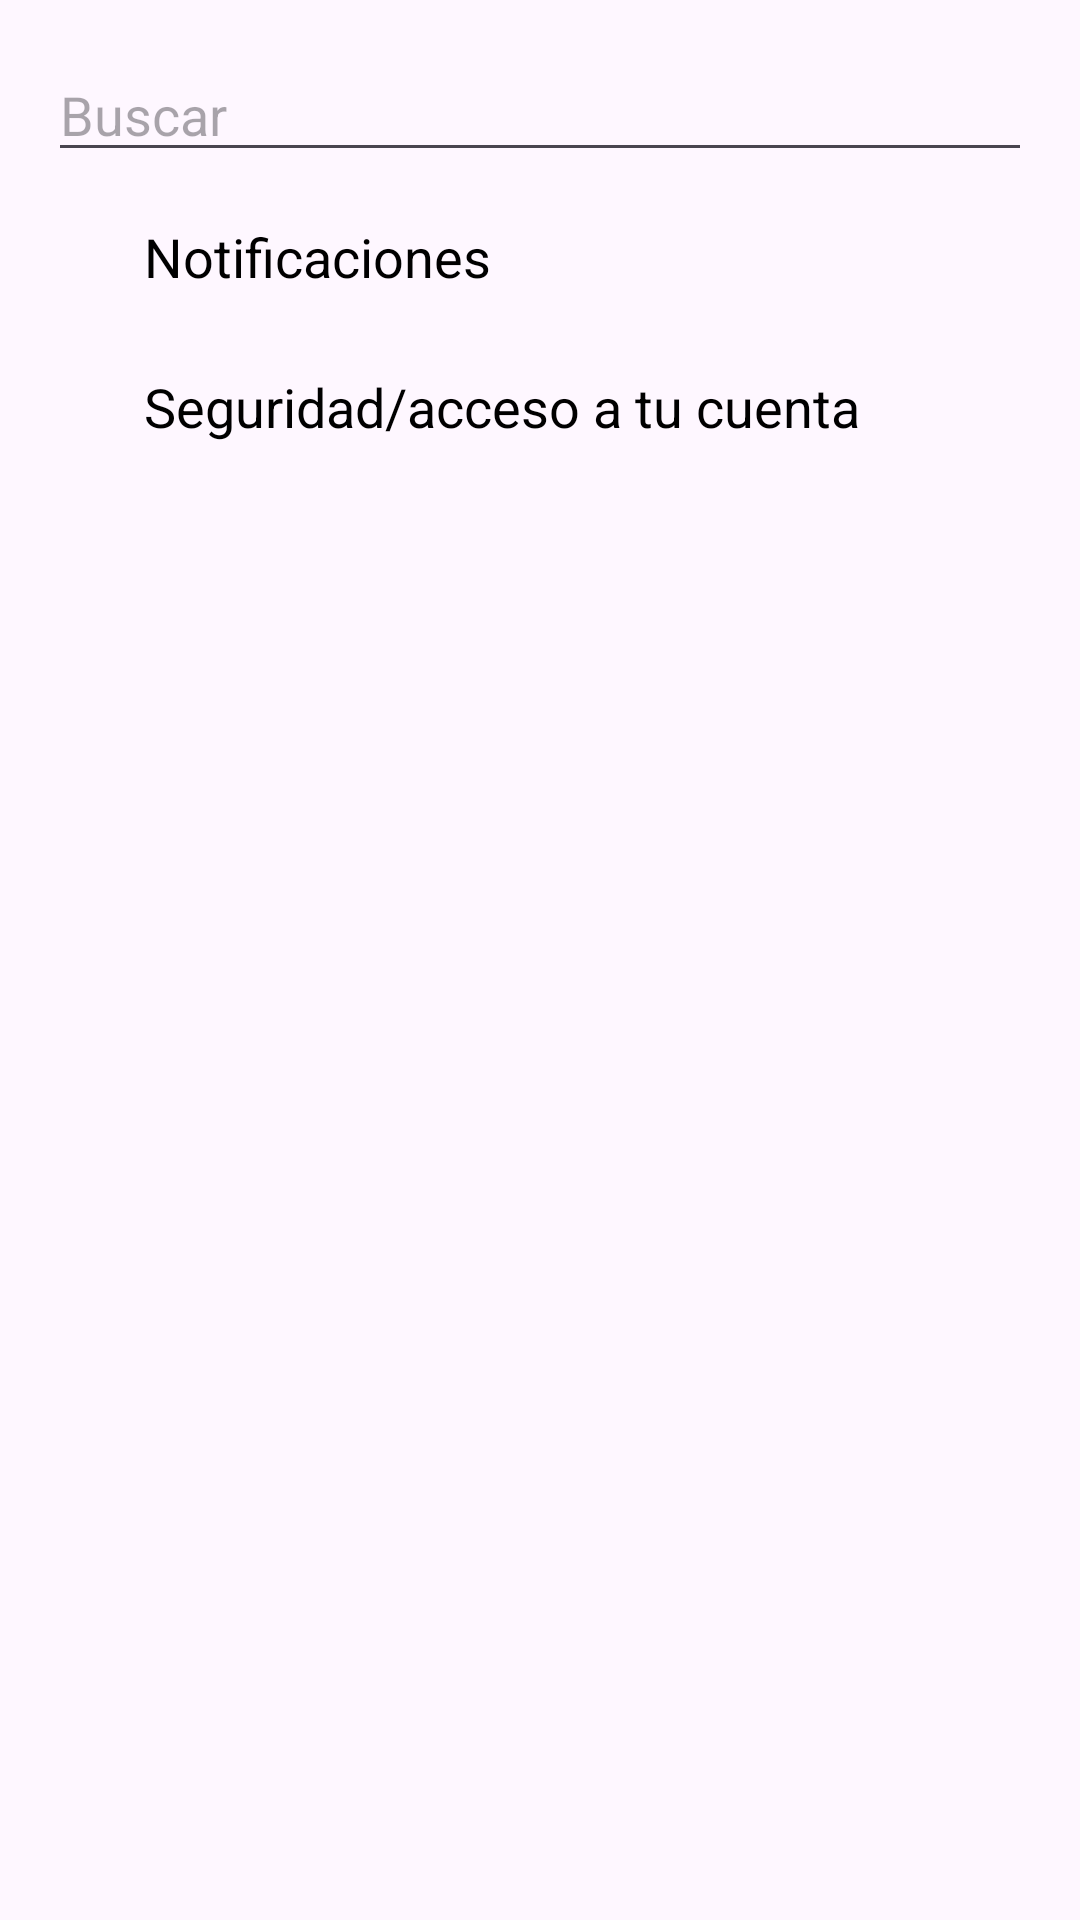

Here is an Android app screen rendered from its layout file. Give the layout XML and the strings, colors and styles it references.
<!-- AndroidManifest.xml: application theme Theme.NavigationDrawerKotlin -->
<!-- res/layout/fragment_settings.xml -->
<?xml version="1.0" encoding="utf-8"?>
<LinearLayout
    xmlns:android="http://schemas.android.com/apk/res/android"
    xmlns:app="http://schemas.android.com/apk/res-auto"
    xmlns:tools="http://schemas.android.com/tools"
    android:layout_width="match_parent"
    android:layout_height="match_parent"
    android:orientation="vertical"
    android:padding="16dp">

     
     <EditText
         android:layout_width="match_parent"
         android:layout_height="wrap_content"
         android:hint="Buscar"
         android:inputType="text" />

     
     <LinearLayout
         android:layout_width="match_parent"
         android:layout_height="wrap_content"
         android:orientation="vertical"
         android:layout_marginTop="16dp">

          
          <LinearLayout

              android:id="@+id/notificacionesLayout"
              android:layout_width="wrap_content"
              android:layout_height="wrap_content"
              android:orientation="horizontal"
              android:layout_marginBottom="8dp">

               <ImageView
                   android:layout_width="24dp"
                   android:layout_height="42dp"
                   android:src="@drawable/notificacion" /> 

               <TextView
                   android:layout_width="wrap_content"
                   android:layout_height="wrap_content"
                   android:text="Notificaciones"
                   android:textSize="18sp"
                   android:textColor="#000000"
                   android:layout_marginStart="8dp" />
          </LinearLayout>

          
          <LinearLayout
              android:id="@+id/seguridadLayout"
              android:layout_width="wrap_content"
              android:layout_height="wrap_content"
              android:orientation="horizontal"
              android:layout_marginBottom="8dp">

               

               <ImageView
                   android:layout_width="24dp"
                   android:layout_height="34dp"
                   android:src="@drawable/candado" />

               <TextView
                   android:layout_width="wrap_content"
                   android:layout_height="wrap_content"
                   android:text="Seguridad/acceso a tu cuenta"
                   android:textSize="18sp"
                   android:textColor="#000000"
                   android:layout_marginStart="8dp" />
          </LinearLayout>
     </LinearLayout>
</LinearLayout>
<!-- resources referenced by this layout -->
<resources>
  <style name="Theme.NavigationDrawerKotlin" parent="Theme.Material3.DayNight.NoActionBar">
  
          
          <item name="colorPrimary">#0AEF14</item>
           <item name="colorPrimaryVariant">@color/verde</item>
          <item name="colorOnPrimary">@color/black</item>
          
           <item name="colorSecondary">@color/teal_200</item>
           <item name="colorSecondaryVariant">@color/teal_700</item>
          <item name="colorOnSecondary">@color/black</item>
          
           <item name="android:statusBarColor">?attr/colorPrimaryVariant</item>
          
      </style>
  <color name="verde">#3EC62F</color>
  <color name="black">#FF000000</color>
  <color name="teal_200">#151515</color>
  <color name="teal_700">#FF018786</color>
</resources>
